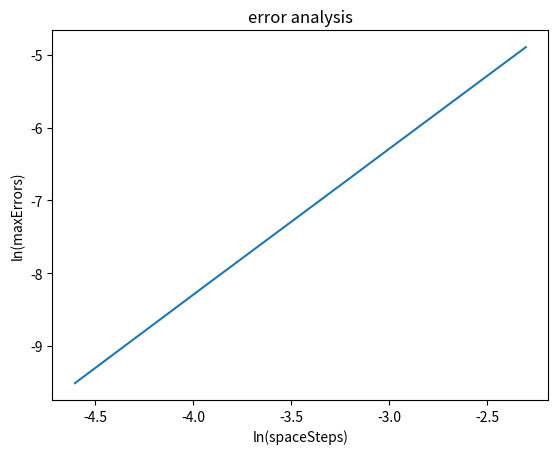

Write Python code to recreate this figure.
import numpy as np
import matplotlib.pyplot as plt
from mpl_toolkits.mplot3d import Axes3D
# 0 < x < 1; 0 < t < 1
class Problem():
	def __init__(self,a,u_x_0,ut_x_0,u_0_t,u_1_t,u_x_t):
		self.a = a
		self.u_x_0 = u_x_0
		self.ut_x_0 = ut_x_0
		self.u_0_t = u_0_t
		self.u_1_t = u_1_t
		self.u_x_t = u_x_t



def secondOrder(timeStep,spaceStep,problem):
	r=problem.a * timeStep / spaceStep
	M = int(1.0/spaceStep)
	N = int(1.0/timeStep)
	u_x_0 = problem.u_x_0
	ut_x_0 = problem.ut_x_0
	u_0_t = problem.u_0_t
	u_1_t = problem.u_1_t
	u_x_t = problem.u_x_t

	# M+1 dots on spaceAxis and N+1 dots on timeAxis
	spaceAxis = np.linspace(0,1,M+1)
	timeAxis = np.linspace(0,1,N+1)


	u = np.zeros((M+1,N+1))
	preciseAns = np.zeros((M+1,N+1))
	error = np.zeros((M+1,N +1))
	#initialize boundary value
	for j in range(0,M+1):
		u[j,0] = u_x_0(spaceAxis[j])

	for k in range(0,N+1):
		u[0,k] = u_0_t(timeAxis[k])
		u[M,k] = u_1_t(timeAxis[k])

	for j in range(1,M):
		u[j,1]=r*r*0.5*(u[j-1,0]+u[j+1,0])+(1-r*r)*u[j,0]+timeStep*ut_x_0(spaceAxis[j])


	for k in range(1,N):
		for j in range(1,M):
			u[j,k+1]=r*r*(u[j-1,k]+u[j+1,k])+2*(1-r*r)*u[j,k]-u[j,k-1]


	maxError = -1
	for j in range(0,M+1):
		for k in range(0,N+1):
			preciseAns[j,k] =  u_x_t(spaceAxis[j],timeAxis[k])
			error[j,k] = np.absolute(preciseAns[j,k]-u[j,k])
			if error[j,k]>maxError:
				maxError=error[j,k]

	return u,preciseAns,error,maxError,timeAxis,spaceAxis


def problem_one(timeStep,spaceStep):
	def ux0(x):
		return np.sin(np.pi*x)


	def utx0(x):
		return 0

	def u0t(x):
		return 0

	def u1t(x):
		return 0

	def uxt(x,t):
		return np.cos(np.pi*t) * np.sin(np.pi*x)

	problem1 = Problem(1,ux0,utx0,u0t,u1t,uxt)
	numericalAns, preciseAns, error, maxError ,timeAxis, spaceAxis= secondOrder(timeStep,spaceStep,problem1)
	# print("numerical answer:\n{}".format(numericalAns))
	# print("precise answer:\n{}".format(preciseAns))
	# print("error:\n{}".format(error))
	print("timeStep={},spaceStep={},maxError:{}".format(timeStep,spaceStep,maxError))
	return numericalAns,maxError,error

#unstable
print("stablity analisis:")
problem_one(0.005,0.01)
problem_one(0.01,0.01)
problem_one(0.02,0.01)
print("\n")

print("convergance analysis:")
spaceSteps=[0.01,0.02,0.04,0.05,0.1]
maxErrors=[]
for spaceStep in spaceSteps:
	_,maxError,_ = problem_one(0.001,spaceStep)
	maxErrors.append(maxError)

plt.plot(np.log(spaceSteps),np.log(maxErrors))
plt.title("error analysis")
plt.xlabel("ln(spaceSteps)")
plt.ylabel("ln(maxErrors)")
plt.show()

fig = plt.figure()
ax = Axes3D(fig)
x1 = np.linspace(0,1,101)
y1 = np.linspace(0,1,101)
x1,y1 = np.meshgrid(x1,y1)
z1 = np.cos(np.pi*x1) * np.sin(np.pi*y1)
numericalAns,_ ,error= problem_one(0.01,0.01)
print(numericalAns.shape)
# ax.plot_surface(x1,y1,numericalAns,rstride=1,cstride=1,cmap='rainbow')
ax.plot_surface(x1,y1,error,rstride=1,cstride=1,cmap='rainbow')
plt.title("numerical answer")
plt.xlabel("time")
plt.ylabel("space")
plt.show()




